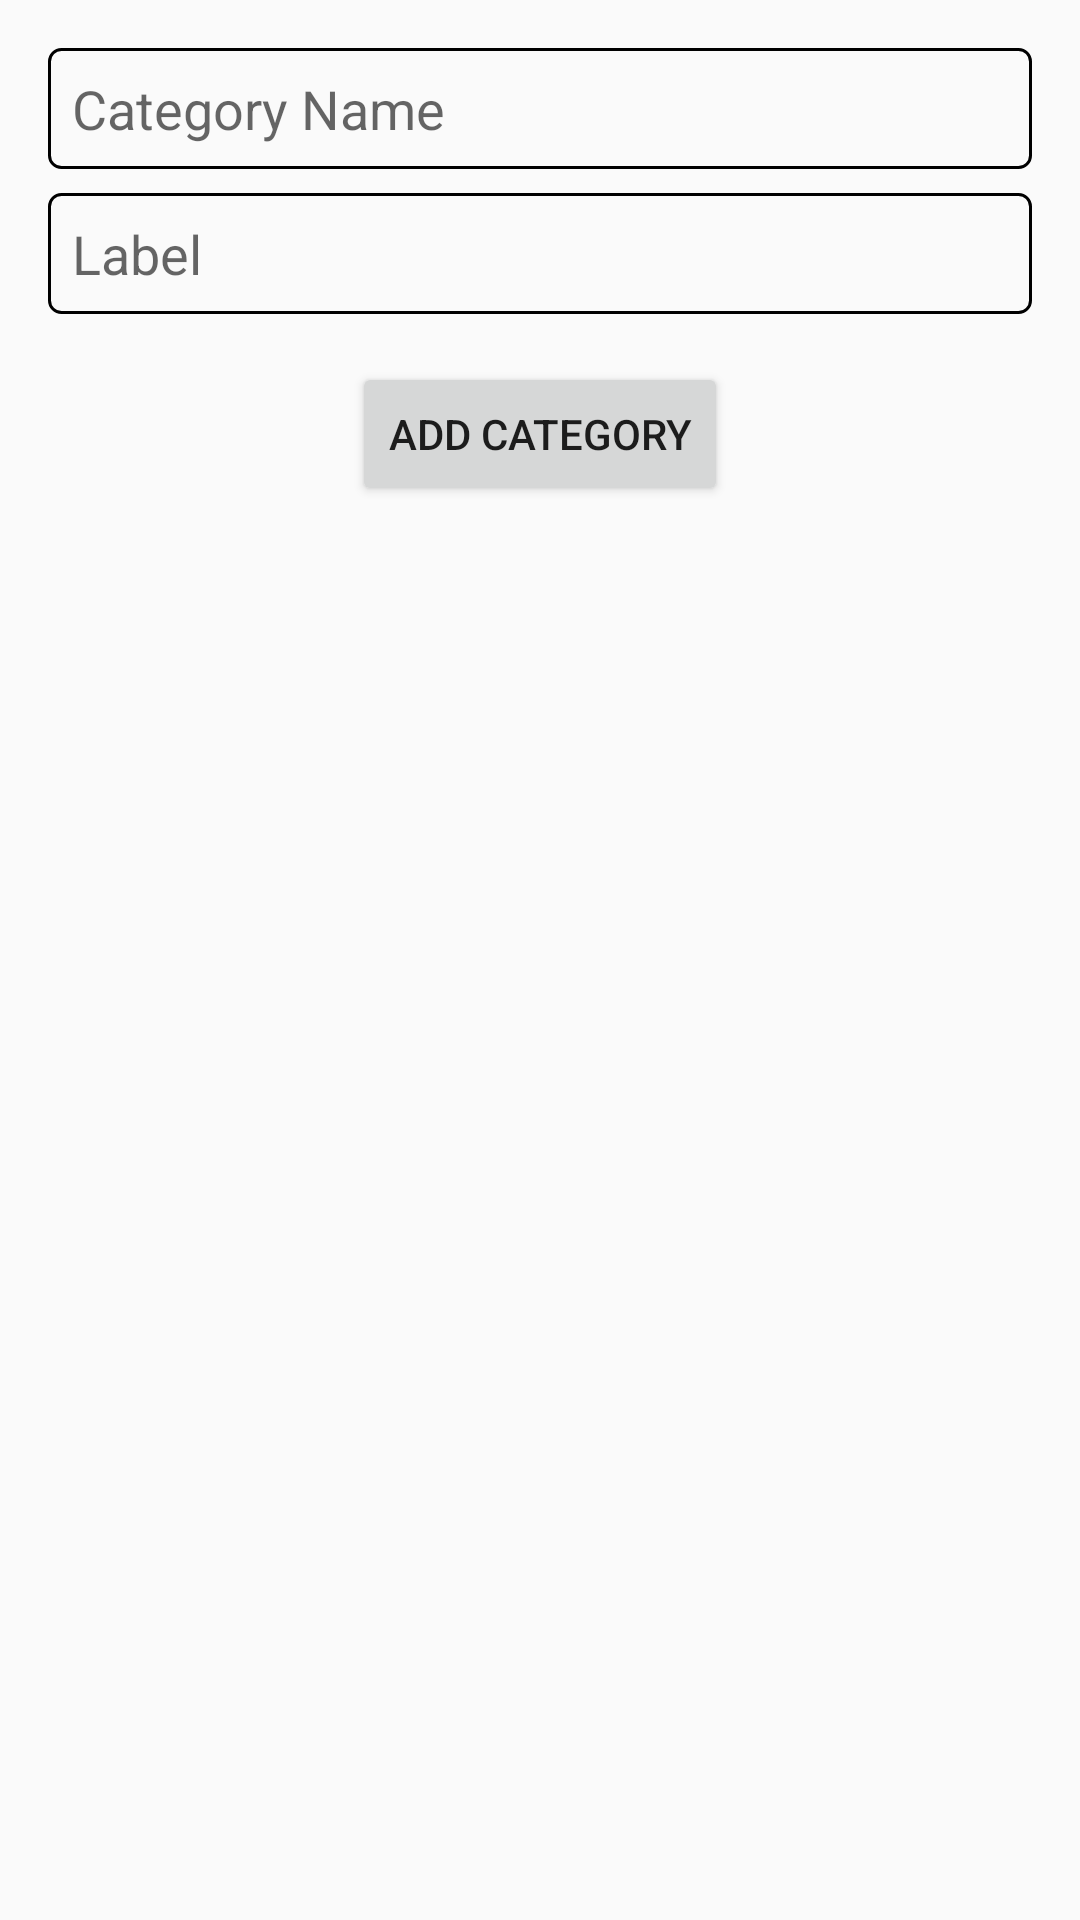

The Android layout XML behind this screen, and the referenced resources:
<!-- AndroidManifest.xml: application theme Theme.MyApplication -->
<!-- res/layout/dialog_add_category.xml -->
<?xml version="1.0" encoding="utf-8"?>
<LinearLayout xmlns:android="http://schemas.android.com/apk/res/android"
    android:layout_width="match_parent"
    android:layout_height="wrap_content"
    android:orientation="vertical"
    android:padding="16dp">

    <EditText
        android:id="@+id/etCategoryName"
        android:layout_width="match_parent"
        android:layout_height="wrap_content"
        android:hint="@string/category_name"
        android:inputType="text"
        android:background="@drawable/edit_text_border"
        android:padding="8dp"/>

    <EditText
        android:id="@+id/etLabel"
        android:layout_width="match_parent"
        android:layout_height="wrap_content"
        android:hint="@string/label"
        android:inputType="text"
        android:layout_marginTop="8dp"
        android:background="@drawable/edit_text_border"
        android:padding="8dp"/>
    <Button
        android:id="@+id/btnAddCategory"
        android:layout_width="wrap_content"
        android:layout_height="wrap_content"
        android:text="@string/add_category"
        android:layout_marginTop="16dp"
        android:layout_gravity="center_horizontal"/>

</LinearLayout>
<!-- resources referenced by this layout -->
<resources>
  <!-- drawable edit_text_border (drawable) -->
  <?xml version="1.0" encoding="utf-8"?>
  <shape xmlns:android="http://schemas.android.com/apk/res/android">
      <stroke
          android:width="1dp"
          android:color="@color/black" />
      <corners android:radius="4dp" />
      <padding android:left="8dp"
          android:right="8dp" />
  </shape>
  <string name="add_category">Add Category</string>
  <string name="category_name">Category Name</string>
  <string name="label">Label</string>
  <style name="Theme.MyApplication" parent="Base.Theme.MyApplication" />
  <color name="black">#FF000000</color>
  <style name="Base.Theme.MyApplication" parent="Theme.AppCompat.DayNight.NoActionBar">
          
          <item name="colorPrimary">@color/purple_500</item>
          <item name="colorPrimaryVariant">@color/green</item>
          <item name="colorOnPrimary">@color/white</item>
          
          <item name="colorSecondary">@color/teal_200</item>
          <item name="colorSecondaryVariant">@color/teal_700</item>
          <item name="colorOnSecondary">@color/black</item>
          
          <item name="android:statusBarColor">?attr/colorPrimaryVariant</item>
      </style>
  <color name="purple_500">#656964</color>
  <color name="green">#63b86c</color>
  <color name="white">#FFFFFFFF</color>
  <color name="teal_200">#FF03DAC5</color>
  <color name="teal_700">#FF018786</color>
</resources>
